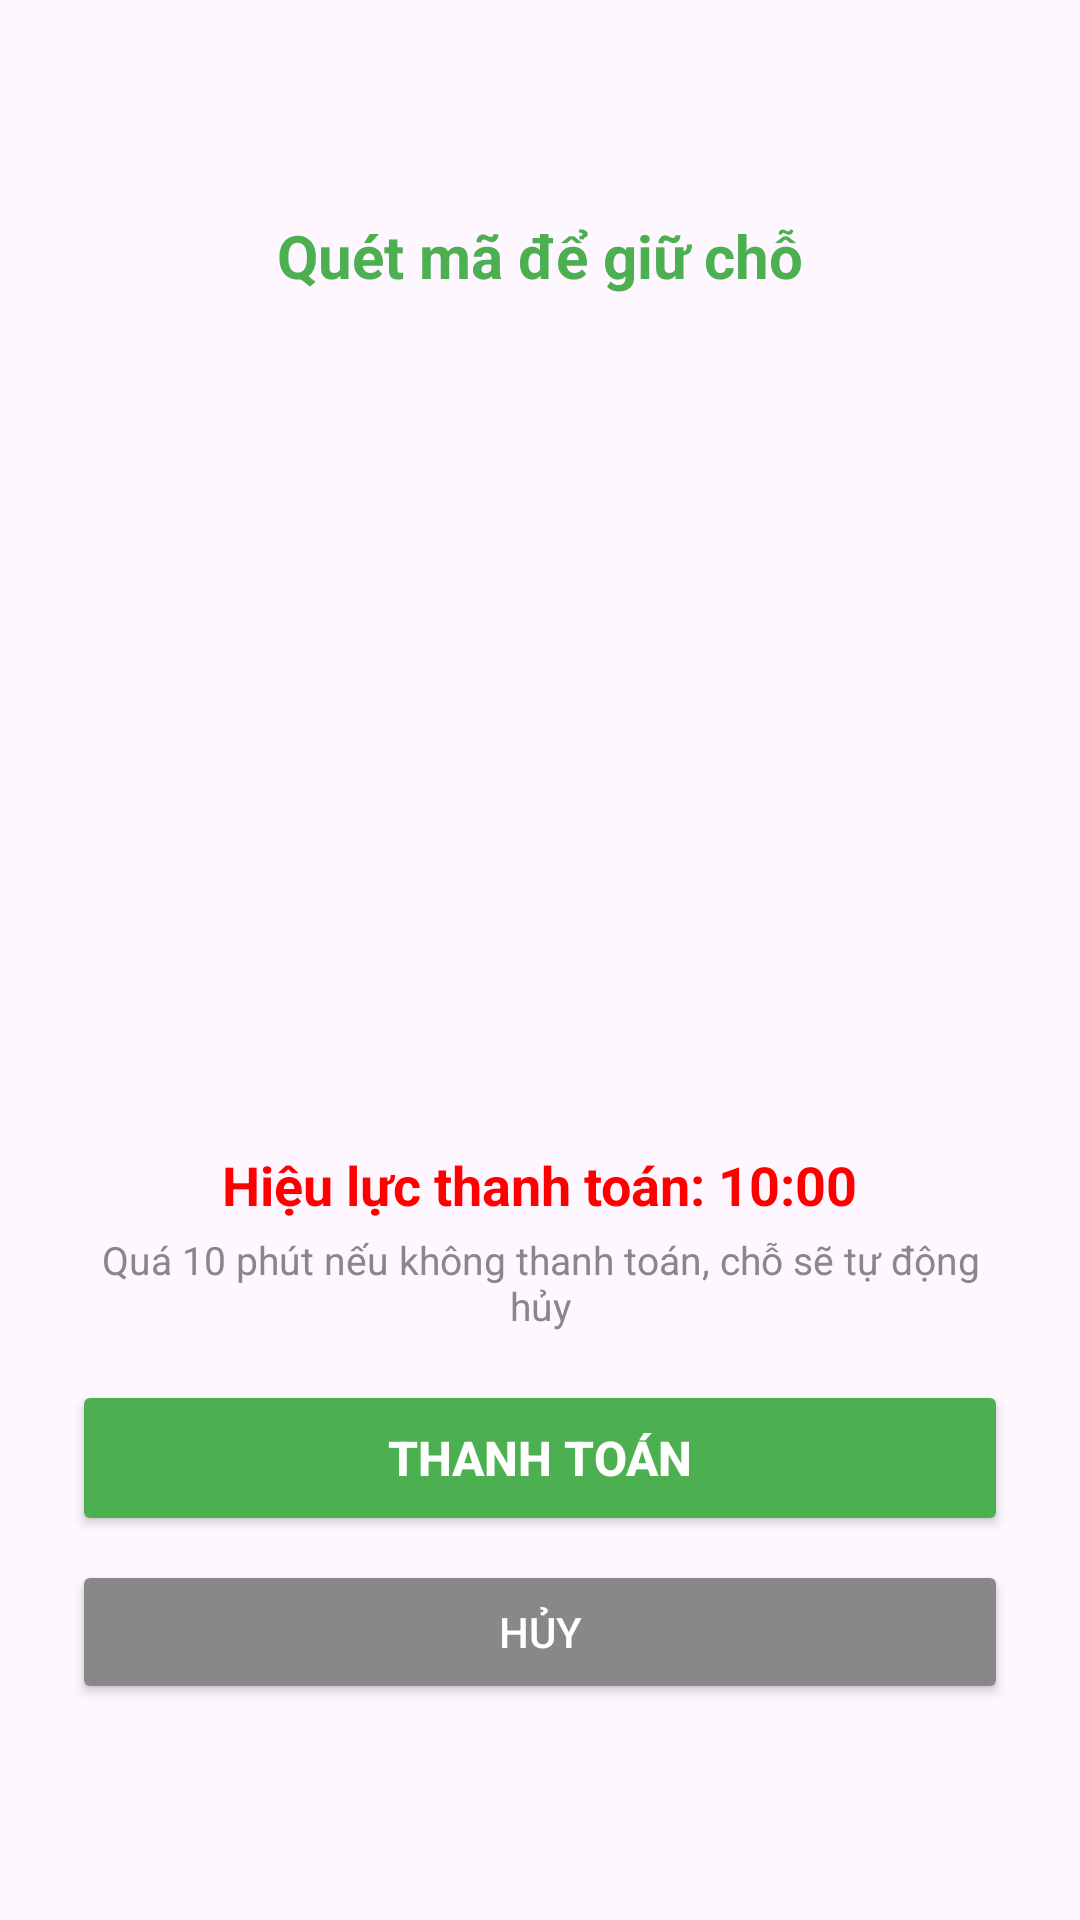

The Android layout XML behind this screen, and the referenced resources:
<!-- AndroidManifest.xml: application theme Theme.Material3.Light.NoActionBar -->
<!-- res/layout/dialog_payment_qr.xml -->
<?xml version="1.0" encoding="utf-8"?>
<LinearLayout xmlns:android="http://schemas.android.com/apk/res/android"
    android:layout_width="match_parent"
    android:layout_height="wrap_content"
    android:orientation="vertical"
    android:padding="24dp"
    android:gravity="center">

    <TextView
        android:layout_width="wrap_content"
        android:layout_height="wrap_content"
        android:text="Quét mã để giữ chỗ"
        android:textSize="20sp"
        android:textColor="#4CAF50"
        android:textStyle="bold"
        android:layout_marginBottom="8dp"/>

    <ImageView
        android:id="@+id/img_qr_code"
        android:layout_width="250dp"
        android:layout_height="250dp"
        android:layout_marginTop="10dp"
        android:scaleType="fitCenter" />

    <TextView
        android:id="@+id/tv_payment_timer"
        android:layout_width="wrap_content"
        android:layout_height="wrap_content"
        android:text="Hiệu lực thanh toán: 10:00"
        android:textSize="18sp"
        android:textColor="#FF0000"
        android:textStyle="bold"
        android:layout_marginTop="16dp"/>

    <TextView
        android:layout_width="wrap_content"
        android:layout_height="wrap_content"
        android:text="Quá 10 phút nếu không thanh toán, chỗ sẽ tự động hủy"
        android:textSize="13sp"
        android:textColor="#888888"
        android:gravity="center"
        android:layout_marginTop="4dp"
        android:layout_marginBottom="16dp"/>

    <Button
        android:id="@+id/btn_confirm_paid"
        android:layout_width="match_parent"
        android:layout_height="52dp"
        android:text="Thanh toán"
        android:textColor="#FFFFFF"
        android:textStyle="bold"
        android:textSize="16sp"
        android:backgroundTint="#4CAF50"
        android:layout_marginBottom="8dp"/>

    <Button
        android:id="@+id/btn_cancel_payment"
        android:layout_width="match_parent"
        android:layout_height="48dp"
        android:text="Hủy"
        android:textColor="#FFFFFF"
        android:backgroundTint="#888888"/>

</LinearLayout>
<!-- resources referenced by this layout -->
<resources>

</resources>
